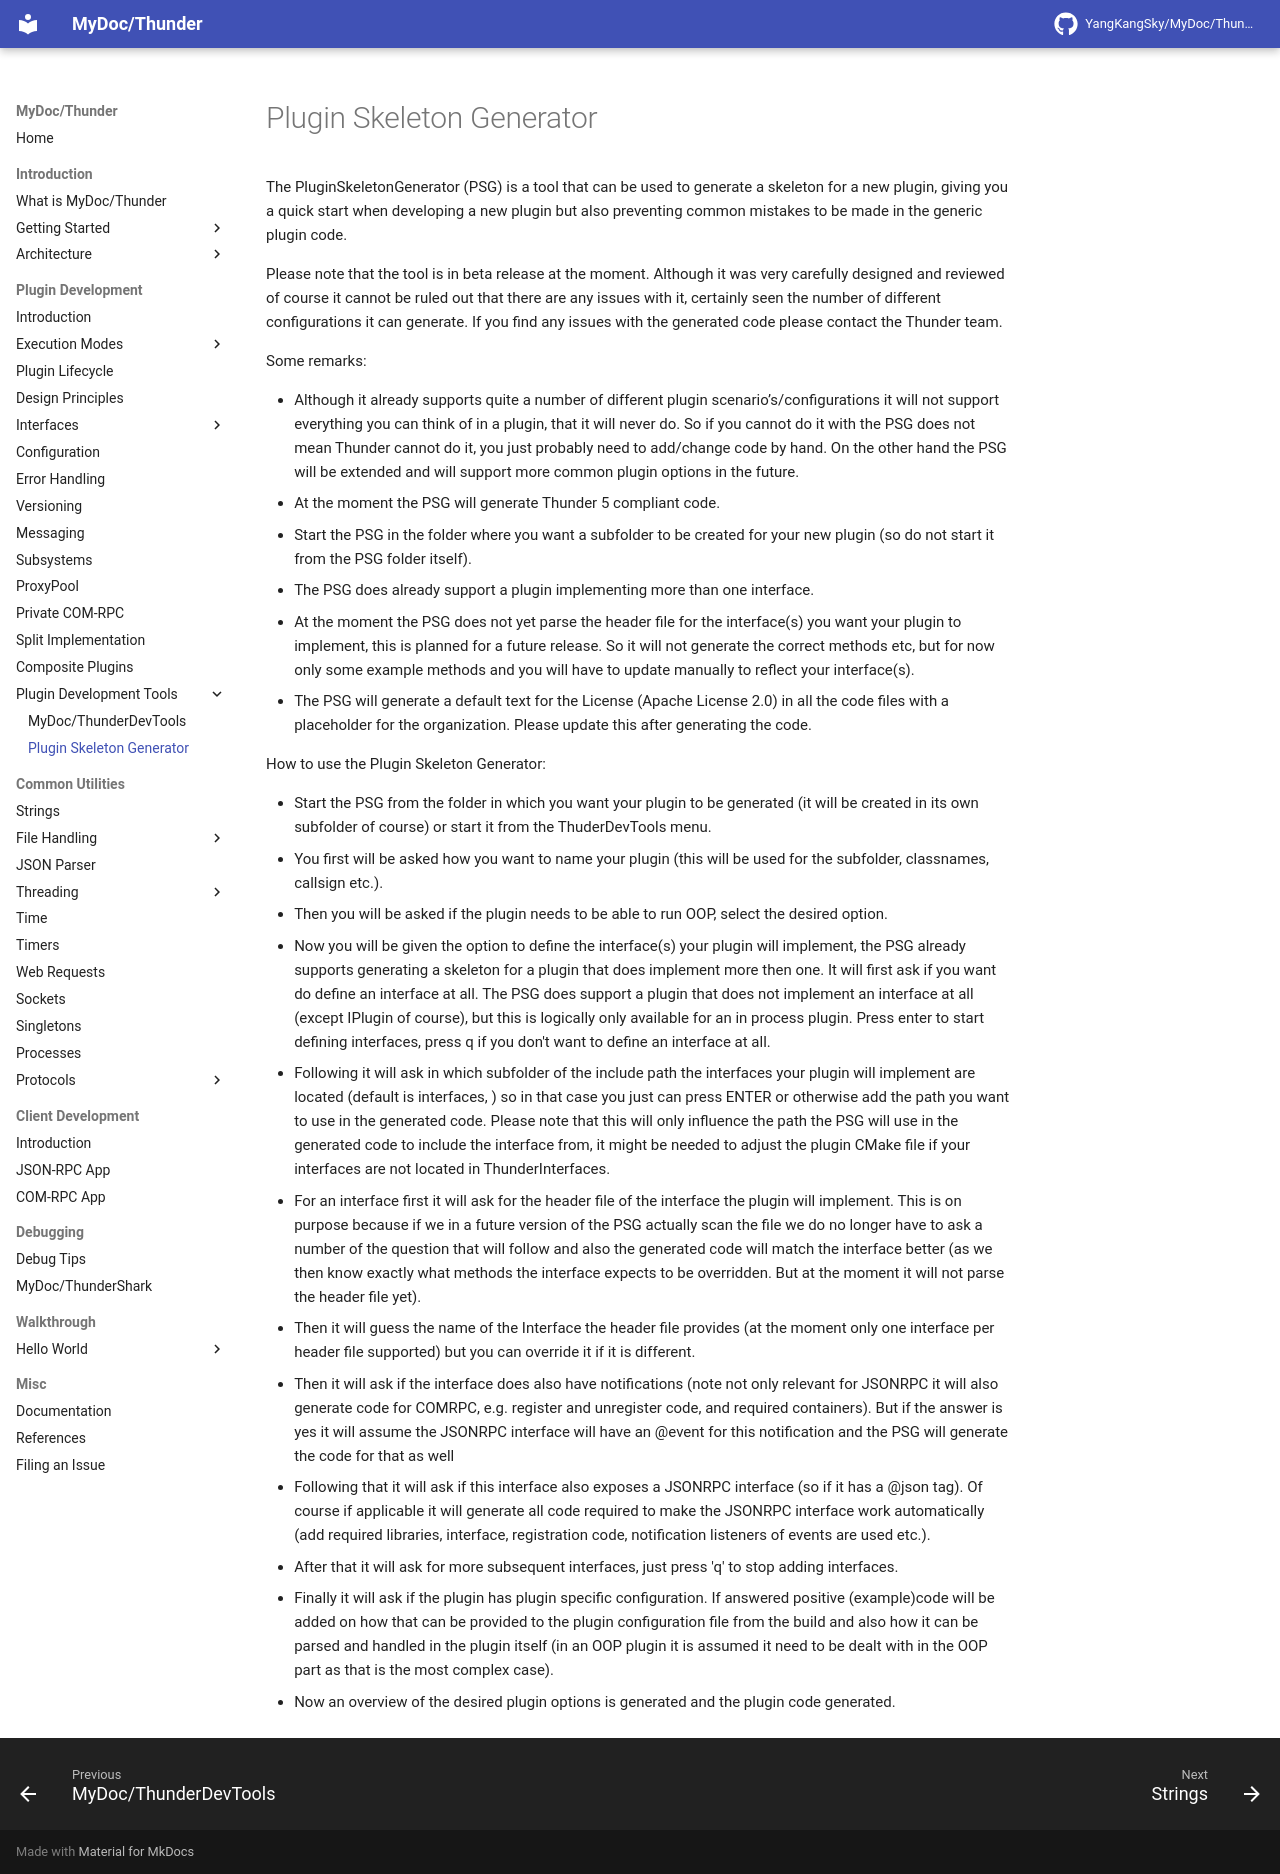

repository: YangKangSky/MyDoc · page: plugin/devtools/pluginskeletongenerator/index.html · generator: mkdocs

The PluginSkeletonGenerator (PSG) is a tool that can be used to generate a skeleton for a new plugin, giving you a quick start when developing a new plugin but also preventing common mistakes to be made in the generic plugin code.

Please note that the tool is in beta release at the moment. Although it was very carefully designed and reviewed of course it cannot be ruled out that there are any issues with it, certainly seen the number of different configurations it can generate. If you find any issues with the generated code please contact the Thunder team.

Some remarks:

* Although it already supports quite a number of different plugin scenario’s/configurations it will not support everything you can think of in a plugin, that it will never do. So if you cannot do it with the PSG does not mean Thunder cannot do it, you just probably need to add/change code by hand. On the other hand the PSG will be extended and will support more common plugin options in the future.
* At the moment the PSG will generate Thunder 5 compliant code.
* Start the PSG in the folder where you want a subfolder to be created for your new plugin (so do not start it from the PSG folder itself).
* The PSG does already support a plugin implementing more than one interface.
* At the moment the PSG does not yet parse the header file for the interface(s) you want your plugin to implement, this is planned for a future release. So it will not generate the correct methods etc, but for now only some example methods and you will have to update manually to reflect your interface(s).
* The PSG will generate a default text for the License (Apache License 2.0) in all the code files with a placeholder for the organization. Please update this after generating the code.

How to use the Plugin Skeleton Generator:

* Start the PSG from the folder in which you want your plugin to be generated (it will be created in its own subfolder of course) or start it from the ThuderDevTools menu.
* You first will be asked how you want to name your plugin (this will be used for the subfolder, classnames, callsign etc.).
* Then you will be asked if the plugin needs to be able to run OOP, select the desired option.
* Now you will be given the option to define the interface(s) your plugin will implement, the PSG already supports generating a skeleton for a plugin that does implement more then one. It will first ask if you want do define an interface at all. The PSG does support a plugin that does not implement an interface at all (except IPlugin of course), but this is logically only available for an in process plugin. Press enter to start defining interfaces, press q if you don't want to define an interface at all.
* Following it will ask in which subfolder of the include path the interfaces your plugin will implement are located (default is interfaces, <interfaces/IExample.h>) so in that case you just can press ENTER or otherwise add the path you want to use in the generated code. Please note that this will only influence the path the PSG will use in the generated code to include the interface from, it might be needed to adjust the plugin CMake file if your interfaces are not located in ThunderInterfaces.
* For an interface first it will ask for the header file of the interface the plugin will implement. This is on purpose because if we in a future version of the PSG actually scan the file we do no longer have to ask a number of the question that will follow and also the generated code will match the interface better (as we then know exactly what methods the interface expects to be overridden. But at the moment it will not parse the header file yet).
* Then it will guess the name of the Interface the header file provides (at the moment only one interface per header file supported) but you can override it if it is different.
* Then it will ask if the interface does also have notifications (note not only relevant for JSONRPC it will also generate code for COMRPC, e.g. register and unregister code, and required containers). But if the answer is yes it will assume the JSONRPC interface will have an @event for this notification and the PSG will generate the code for that as well
* Following that it will ask if this interface also exposes a JSONRPC interface (so if it has a @json tag). Of course if applicable it will generate all code required to make the JSONRPC interface work automatically (add required libraries, interface, registration code, notification listeners of events are used etc.).
* After that it will ask for more subsequent interfaces, just press 'q' to stop adding interfaces.
* Finally it will ask if the plugin has plugin specific configuration. If answered positive (example)code will be added on how that can be provided to the plugin configuration file from the build and also how it can be parsed and handled in the plugin itself (in an OOP plugin it is assumed it need to be dealt with in the OOP part as that is the most complex case).
* Now an overview of the desired plugin options is generated and the plugin code generated.
